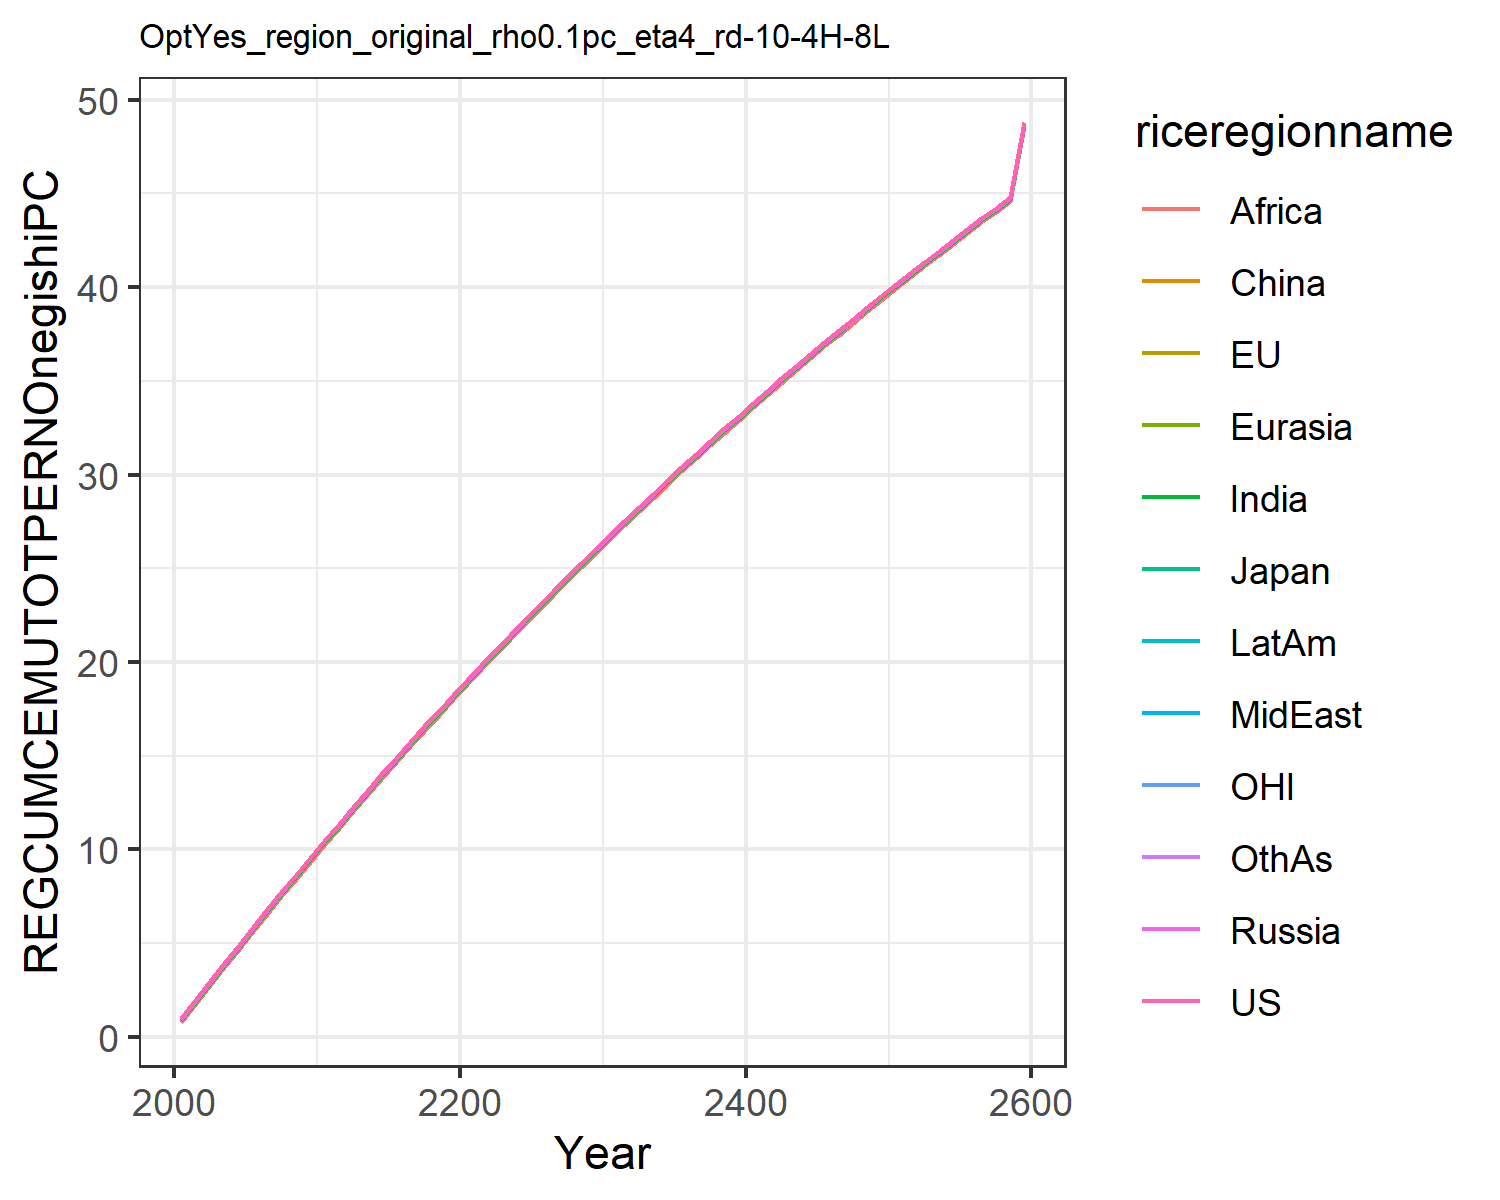

The table this chart was drawn from, first rows:
0.9999917227270354, 0.999968359549007, 0.9999803137195291, 0.999621617155296, 0.995382525611273, 0.9815605313557798, 0.9130232246230839, 0.998630119732969, 0.8026701221947949, 0.9986439665168944, 0.9999763595496088, 0.9648088187164675
1.99, 1.99, 1.99, 1.99, 1.984, 1.971, 1.897, 1.988, 1.78, 1.988, 1.99, 1.95
2.97, 2.97, 2.97, 2.97, 2.964, 2.951, 2.876, 2.968, 2.755, 2.968, 2.97, 2.928
3.941, 3.941, 3.941, 3.94, 3.934, 3.921, 3.845, 3.939, 3.724, 3.939, 3.941, 3.898
4.901, 4.901, 4.901, 4.901, 4.895, 4.882, 4.806, 4.9, 4.684, 4.9, 4.901, 4.858
5.853, 5.853, 5.853, 5.852, 5.846, 5.833, 5.757, 5.851, 5.634, 5.851, 5.853, 5.809
6.795, 6.794, 6.794, 6.794, 6.788, 6.775, 6.698, 6.793, 6.576, 6.793, 6.794, 6.751
7.727, 7.727, 7.727, 7.726, 7.72, 7.707, 7.631, 7.725, 7.508, 7.725, 7.727, 7.683
8.65, 8.65, 8.65, 8.65, 8.644, 8.63, 8.554, 8.648, 8.431, 8.648, 8.65, 8.606
9.564, 9.564, 9.564, 9.564, 9.558, 9.544, 9.468, 9.562, 9.345, 9.562, 9.564, 9.52
10.47, 10.47, 10.47, 10.47, 10.46, 10.45, 10.37, 10.47, 10.25, 10.47, 10.47, 10.43
11.36, 11.36, 11.36, 11.36, 11.36, 11.35, 11.27, 11.36, 11.15, 11.36, 11.36, 11.32
12.25, 12.25, 12.25, 12.25, 12.25, 12.23, 12.16, 12.25, 12.03, 12.25, 12.25, 12.21
13.13, 13.13, 13.13, 13.13, 13.12, 13.11, 13.03, 13.13, 12.91, 13.13, 13.13, 13.09
14, 14, 14, 14, 13.99, 13.98, 13.9, 14, 13.78, 14, 14, 13.96
14.86, 14.86, 14.86, 14.86, 14.85, 14.84, 14.76, 14.86, 14.64, 14.86, 14.86, 14.82
15.71, 15.71, 15.71, 15.71, 15.71, 15.69, 15.62, 15.71, 15.49, 15.71, 15.71, 15.67
16.56, 16.56, 16.56, 16.56, 16.55, 16.54, 16.46, 16.55, 16.34, 16.55, 16.56, 16.51
17.39, 17.39, 17.39, 17.39, 17.38, 17.37, 17.3, 17.39, 17.17, 17.39, 17.39, 17.35
18.22, 18.22, 18.22, 18.22, 18.21, 18.2, 18.12, 18.22, 18, 18.22, 18.22, 18.17
19.04, 19.04, 19.04, 19.04, 19.03, 19.02, 18.94, 19.04, 18.82, 19.04, 19.04, 18.99
19.85, 19.85, 19.85, 19.85, 19.84, 19.83, 19.75, 19.85, 19.63, 19.85, 19.85, 19.8
20.65, 20.65, 20.65, 20.65, 20.64, 20.63, 20.55, 20.65, 20.43, 20.65, 20.65, 20.61
21.45, 21.45, 21.45, 21.44, 21.44, 21.43, 21.35, 21.44, 21.23, 21.44, 21.45, 21.4
22.23, 22.23, 22.23, 22.23, 22.23, 22.21, 22.14, 22.23, 22.01, 22.23, 22.23, 22.19
23.01, 23.01, 23.01, 23.01, 23, 22.99, 22.91, 23.01, 22.79, 23.01, 23.01, 22.97
23.78, 23.78, 23.78, 23.78, 23.78, 23.76, 23.69, 23.78, 23.56, 23.78, 23.78, 23.74
24.55, 24.55, 24.55, 24.54, 24.54, 24.53, 24.45, 24.54, 24.33, 24.54, 24.55, 24.5
25.3, 25.3, 25.3, 25.3, 25.29, 25.28, 25.2, 25.3, 25.08, 25.3, 25.3, 25.26
26.05, 26.05, 26.05, 26.05, 26.04, 26.03, 25.95, 26.05, 25.83, 26.05, 26.05, 26.01
26.79, 26.79, 26.79, 26.79, 26.78, 26.77, 26.69, 26.79, 26.57, 26.79, 26.79, 26.75
27.52, 27.52, 27.52, 27.52, 27.52, 27.5, 27.43, 27.52, 27.31, 27.52, 27.52, 27.48
28.25, 28.25, 28.25, 28.25, 28.24, 28.23, 28.15, 28.25, 28.03, 28.25, 28.25, 28.21
28.97, 28.97, 28.97, 28.97, 28.96, 28.95, 28.87, 28.97, 28.75, 28.97, 28.97, 28.93
29.68, 29.68, 29.68, 29.68, 29.67, 29.66, 29.59, 29.68, 29.46, 29.68, 29.68, 29.64
30.39, 30.39, 30.39, 30.39, 30.38, 30.37, 30.29, 30.38, 30.17, 30.38, 30.39, 30.34
31.08, 31.08, 31.08, 31.08, 31.08, 31.06, 30.99, 31.08, 30.87, 31.08, 31.08, 31.04
31.77, 31.77, 31.77, 31.77, 31.77, 31.76, 31.68, 31.77, 31.56, 31.77, 31.77, 31.73
32.46, 32.46, 32.46, 32.46, 32.45, 32.44, 32.36, 32.46, 32.24, 32.46, 32.46, 32.42
33.14, 33.14, 33.14, 33.14, 33.13, 33.12, 33.04, 33.13, 32.92, 33.13, 33.14, 33.09
33.81, 33.81, 33.81, 33.81, 33.8, 33.79, 33.71, 33.8, 33.59, 33.8, 33.81, 33.76
34.47, 34.47, 34.47, 34.47, 34.46, 34.45, 34.37, 34.47, 34.25, 34.47, 34.47, 34.43
35.13, 35.13, 35.13, 35.13, 35.12, 35.11, 35.03, 35.13, 34.91, 35.13, 35.13, 35.08
35.78, 35.78, 35.78, 35.78, 35.77, 35.76, 35.68, 35.78, 35.56, 35.78, 35.78, 35.73
36.42, 36.42, 36.42, 36.42, 36.42, 36.4, 36.33, 36.42, 36.2, 36.42, 36.42, 36.38
37.06, 37.06, 37.06, 37.06, 37.05, 37.04, 36.96, 37.06, 36.84, 37.06, 37.06, 37.02
37.69, 37.69, 37.69, 37.69, 37.68, 37.67, 37.6, 37.69, 37.47, 37.69, 37.69, 37.65
38.32, 38.32, 38.32, 38.32, 38.31, 38.3, 38.22, 38.31, 38.1, 38.31, 38.32, 38.27
38.94, 38.94, 38.94, 38.94, 38.93, 38.92, 38.84, 38.93, 38.72, 38.93, 38.94, 38.89
39.55, 39.55, 39.55, 39.55, 39.54, 39.53, 39.45, 39.55, 39.33, 39.55, 39.55, 39.5
40.16, 40.15, 40.16, 40.15, 40.15, 40.14, 40.06, 40.15, 39.94, 40.15, 40.16, 40.11
40.76, 40.76, 40.76, 40.76, 40.75, 40.74, 40.66, 40.75, 40.54, 40.75, 40.76, 40.71
41.35, 41.35, 41.35, 41.35, 41.34, 41.33, 41.25, 41.35, 41.13, 41.35, 41.35, 41.31
41.94, 41.94, 41.94, 41.94, 41.93, 41.92, 41.84, 41.94, 41.72, 41.94, 41.94, 41.9
42.52, 42.52, 42.52, 42.52, 42.52, 42.5, 42.43, 42.52, 42.3, 42.52, 42.52, 42.48
43.1, 43.1, 43.1, 43.1, 43.09, 43.08, 43, 43.1, 42.88, 43.1, 43.1, 43.06
43.67, 43.67, 43.67, 43.67, 43.66, 43.65, 43.57, 43.67, 43.45, 43.67, 43.67, 43.63
44.24, 44.24, 44.24, 44.24, 44.23, 44.22, 44.14, 44.23, 44.02, 44.23, 44.24, 44.19
44.8, 44.8, 44.8, 44.8, 44.79, 44.78, 44.7, 44.79, 44.58, 44.79, 44.8, 44.75
48.8, 48.8, 48.8, 48.8, 48.8, 48.79, 48.71, 48.8, 48.59, 48.8, 48.8, 48.76
